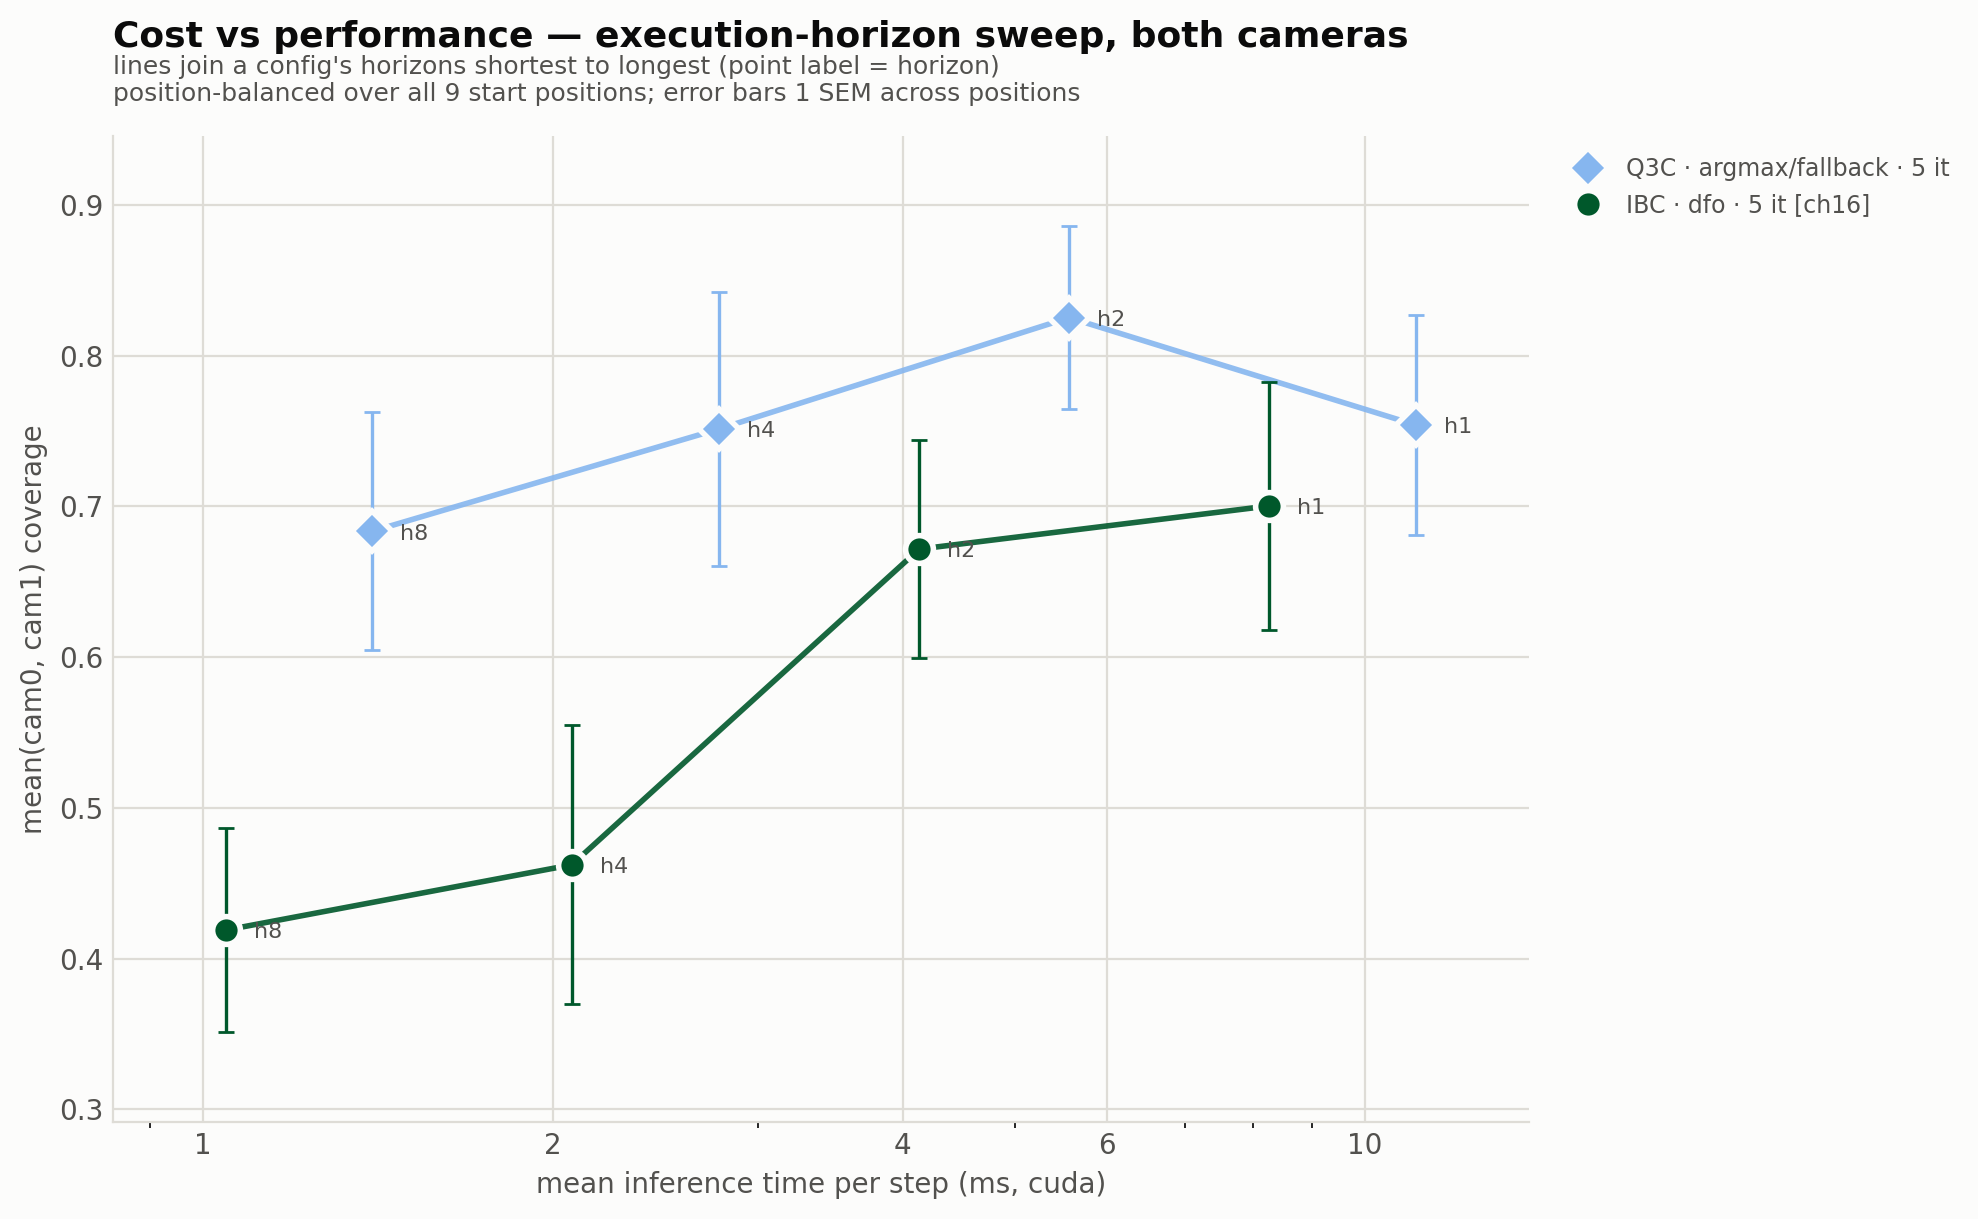

The file beside this chart, header and first rows:
algorithm, inference, refine_iters, exec_horizon, checkpoint, ms_per_step, n_timing_runs, metric, mean, sem, n_rollouts, n_positions, plotted
ibc, dfo, 5, 1, Ibc2c16_c256_imnet, 8.26, 3, avg_cov, 0.9669, 0.0, 3, 1, 
ibc, dfo, 5, 2, Ibc2c16_c256_imnet, 4.13, 24, avg_cov, 0.6717, 0.0724, 23, 9, yes
ibc, dfo, 5, 4, Ibc2c16_c256_imnet, 2.08, 23, avg_cov, 0.4623, 0.0924, 23, 9, yes
ibc, dfo, 5, 8, Ibc2c16_c256_imnet, 1.05, 25, avg_cov, 0.419, 0.0674, 25, 9, yes
q3c, argmax_fallback, 5, 1, L2c_ch16_scratch, 11.06, 2, avg_cov, 0.7539, 0.0729, 22, 9, yes
q3c, argmax_fallback, 5, 2, L2c_ch16_scratch, 5.56, 32, avg_cov, 0.8252, 0.0606, 20, 9, yes
q3c, argmax_fallback, 5, 4, L2c_ch16_scratch, 2.78, 25, avg_cov, 0.7514, 0.091, 21, 9, yes
q3c, argmax_fallback, 5, 8, L2c_ch16_scratch, 1.4, 23, avg_cov, 0.6835, 0.079, 19, 9, yes
ibc, dfo, 5, 1, Ibc2c_c256_imnet (borrowed by Ibc2c16_c2…, 8.27, 2, avg_cov, 0.7003, 0.0821, 25, 9, yes (spliced)
